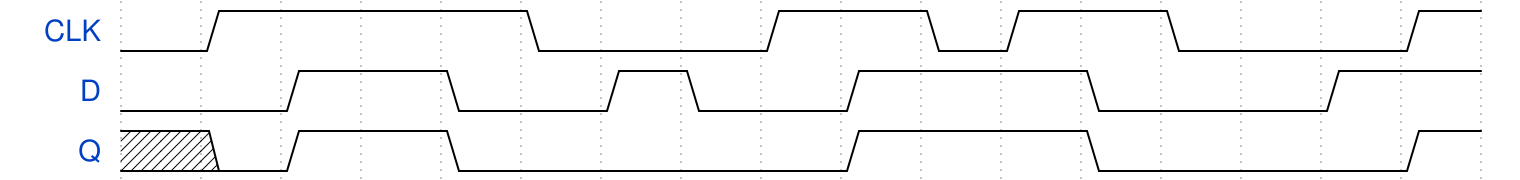

Here is a digital timing diagram. Give the WaveJSON source that produces it.

{signal: [
  {name: 'CLK', wave: '01...0..1.01.0..1'},
  {name: 'D',   wave: '0.1.0.10.1..0..1.'},
  {name: 'Q',   wave: 'x01.0....1..0...1'},
]}
